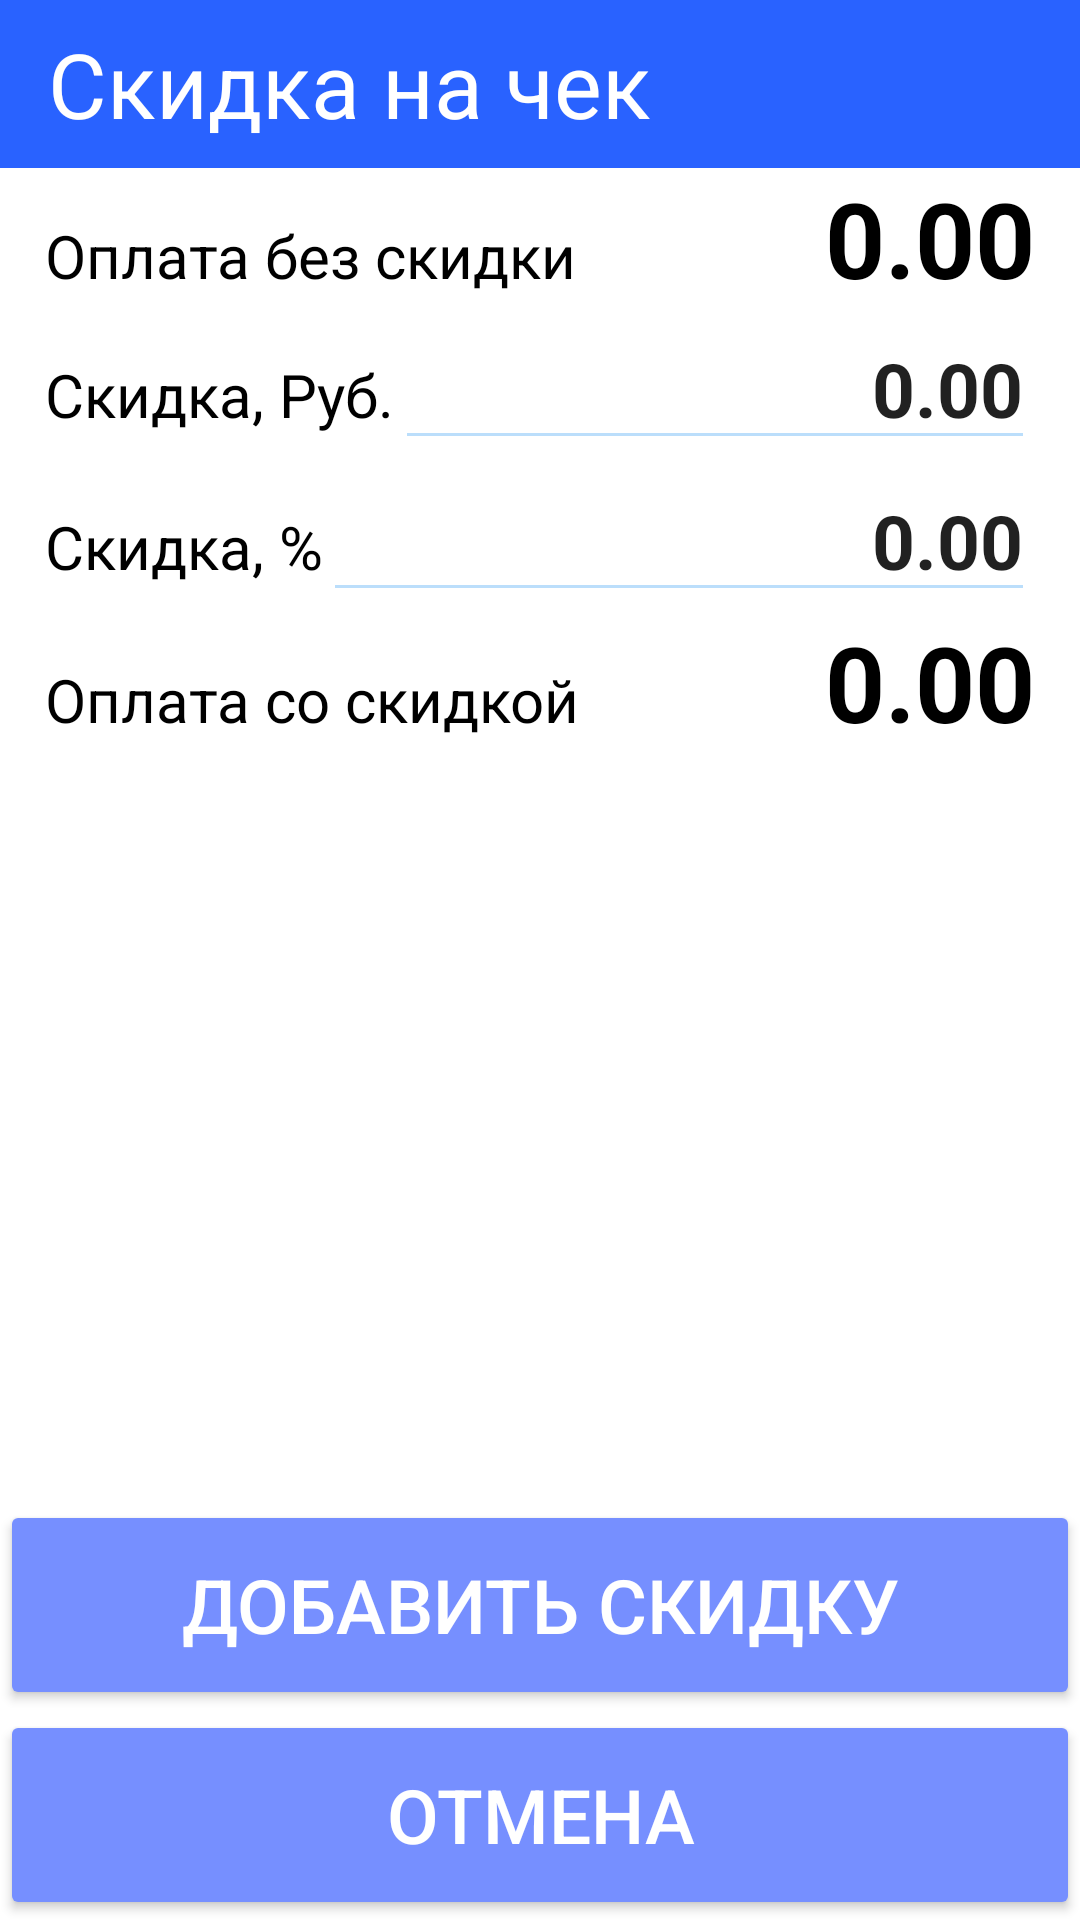

Layout XML and referenced resources for this Android screen:
<!-- AndroidManifest.xml: application theme AppThemeNoActionBar -->
<!-- res/layout/activity_discount_check.xml -->
<?xml version="1.0" encoding="utf-8"?>
<android.support.constraint.ConstraintLayout
    xmlns:android="http://schemas.android.com/apk/res/android"
    xmlns:app="http://schemas.android.com/apk/res-auto"
    xmlns:tools="http://schemas.android.com/tools"
    android:layout_width="match_parent"
    android:layout_height="match_parent"
    android:focusableInTouchMode="true"
    tools:context="com.qs5501.demo.sale.discountCheck.DiscountCheckActivity">

    <LinearLayout
        android:layout_width="match_parent"
        android:layout_height="match_parent"
        android:orientation="vertical"
        android:layout_gravity="center">

        <android.support.v7.widget.Toolbar
            android:id="@+id/toolbar_discountCheck"
            style="@style/Toolbar">

            <TextView
                android:layout_width="match_parent"
                android:layout_height="wrap_content"
                android:text="Скидка на чек"
                android:textColor="@color/White"
                android:textSize="30sp"
                android:gravity="left">
            </TextView>
        </android.support.v7.widget.Toolbar>

        <LinearLayout
            android:layout_width="match_parent"
            android:layout_height="0dp"
            android:layout_weight="1"
            android:orientation="vertical">

            <LinearLayout
                android:layout_width="match_parent"
                android:layout_height="wrap_content"
                android:orientation="horizontal"
                android:paddingStart="15dp"
                android:paddingEnd="15dp">

                <TextView
                    android:layout_width="wrap_content"
                    android:layout_height="wrap_content"
                    android:layout_weight="0"
                    android:text="Оплата без скидки"
                    android:textSize="20sp"/>

                <TextView
                    android:id="@+id/discount_check_pay_without_discount"
                    android:layout_width="wrap_content"
                    android:layout_height="wrap_content"
                    android:layout_weight="1"
                    android:text="0.00"
                    android:gravity="end"
                    android:textSize="35sp"
                    android:textStyle="bold"/>
            </LinearLayout>

            <LinearLayout
                android:layout_width="match_parent"
                android:layout_height="wrap_content"
                android:orientation="horizontal"
                android:paddingStart="15dp"
                android:paddingEnd="15dp">

                <TextView
                    android:layout_width="wrap_content"
                    android:layout_height="wrap_content"
                    android:layout_weight="0"
                    android:text="Скидка, Руб."
                    android:textSize="20sp"/>

                <EditText
                    android:id="@+id/discount_check_discount"
                    android:layout_width="wrap_content"
                    android:layout_height="wrap_content"
                    android:layout_weight="1"
                    android:text="0.00"
                    android:inputType="number"
                    android:digits="0123456789"
                    android:maxLength="9"
                    android:gravity="end"
                    android:textSize="25sp"
                    android:textStyle="bold"/>
            </LinearLayout>

            <LinearLayout
                android:layout_width="match_parent"
                android:layout_height="wrap_content"
                android:orientation="horizontal"
                android:paddingStart="15dp"
                android:paddingEnd="15dp">

                <TextView
                    android:layout_width="wrap_content"
                    android:layout_height="wrap_content"
                    android:layout_weight="0"
                    android:text="Скидка, %"
                    android:textSize="20sp"/>

                <EditText
                    android:id="@+id/discount_check_discount_percent"
                    android:layout_width="wrap_content"
                    android:layout_height="wrap_content"
                    android:layout_weight="1"
                    android:text="0.00"
                    android:inputType="number"
                    android:digits="0123456789"
                    android:gravity="end"
                    android:textSize="25sp"
                    android:textStyle="bold"/>
            </LinearLayout>

            <LinearLayout
                android:layout_width="match_parent"
                android:layout_height="wrap_content"
                android:orientation="horizontal"
                android:paddingStart="15dp"
                android:paddingEnd="15dp">

                <TextView
                    android:layout_width="wrap_content"
                    android:layout_height="wrap_content"
                    android:layout_weight="0"
                    android:text="Оплата со скидкой"
                    android:textSize="20sp"/>

                <TextView
                    android:id="@+id/discount_check_pay_with_discount"
                    android:layout_width="wrap_content"
                    android:layout_height="wrap_content"
                    android:layout_weight="1"
                    android:text="0.00"
                    android:gravity="end"
                    android:textSize="35sp"
                    android:textStyle="bold"/>
            </LinearLayout>

        </LinearLayout>

        <LinearLayout
            android:layout_width="match_parent"
            android:layout_height="wrap_content"
            android:layout_weight="0"
            android:orientation="vertical"
            android:layout_gravity="bottom">


            <Button
                android:id="@+id/discount_check_btn_add_discount_check"
                android:layout_width="match_parent"
                android:layout_height="70dp"
                android:text="Добавить скидку"
                android:textSize="25sp"
                style="@style/Buttons">
            </Button>

            <Button
                android:id="@+id/discount_check_cancel"
                android:layout_width="match_parent"
                android:layout_height="70dp"
                android:text="Отмена"
                android:textSize="25sp"
                style="@style/Buttons">
            </Button>

        </LinearLayout>

    </LinearLayout>

</android.support.constraint.ConstraintLayout>
<!-- resources referenced by this layout -->
<resources>
  <color name="White">#FFFFFF</color>
  <style name="Buttons">
          <item name="android:textColor">@color/White</item>
      </style>
  <style name="Toolbar">
          <item name="android:layout_width">match_parent</item>
          <item name="android:layout_height">?attr/actionBarSize</item>
  
          <item name="android:background">@color/colorPrimary</item>
      </style>
  <style name="AppThemeNoActionBar" parent="Theme.AppCompat.Light.NoActionBar">
          <item name="colorPrimary">@color/colorPrimary</item>
          <item name="colorPrimaryDark">@color/colorPrimaryDark</item>
          <item name="colorAccent">@color/colorAccent</item>
          <item name="colorControlNormal">@color/colorControlNormal</item>
          <item name="colorControlActivated">@color/colorControlActivated</item>
          <item name="colorControlHighlight">@color/colorControlHighlight</item>
  
  
          <item name="android:popupMenuStyle">@style/ListPopupWindowLight</item>
  
  
          <item name="android:homeAsUpIndicator">@drawable/ic_back</item>
  
  
          <item name="android:windowBackground">@color/White</item>
  
  
          <item name="android:colorButtonNormal">@color/colorAccent</item>
  
          <item name="android:textColor">@color/Black</item>
  
          <item name="android:windowAnimationStyle">@style/LeftRightActivity</item>
  
      </style>
  <color name="colorPrimary">#2962ff</color>
  <color name="colorPrimaryDark">#0039cb</color>
  <color name="colorAccent">#768fff</color>
  <color name="colorControlNormal">#bbdefb</color>
  <color name="colorControlActivated">#64b5f6</color>
  <color name="colorControlHighlight">#1976d2</color>
  <style name="ListPopupWindowLight" parent="@android:style/Widget.Holo.Light.ListPopupWindow">
          <item name="android:background">@color/White</item>
      </style>
  <color name="Black">#000000</color>
  <style name="LeftRightActivity" parent="@android:style/Animation.Activity">
          <item name="android:activityOpenEnterAnimation">@anim/activity_left_right_enter</item>
          <item name="android:activityOpenExitAnimation">@anim/activity_left_right_exit</item>
          <item name="android:activityCloseExitAnimation">@anim/activity_left_right_close_exit</item>
          <item name="android:activityCloseEnterAnimation">@anim/activity_left_right_close_enter</item>
      </style>
</resources>
